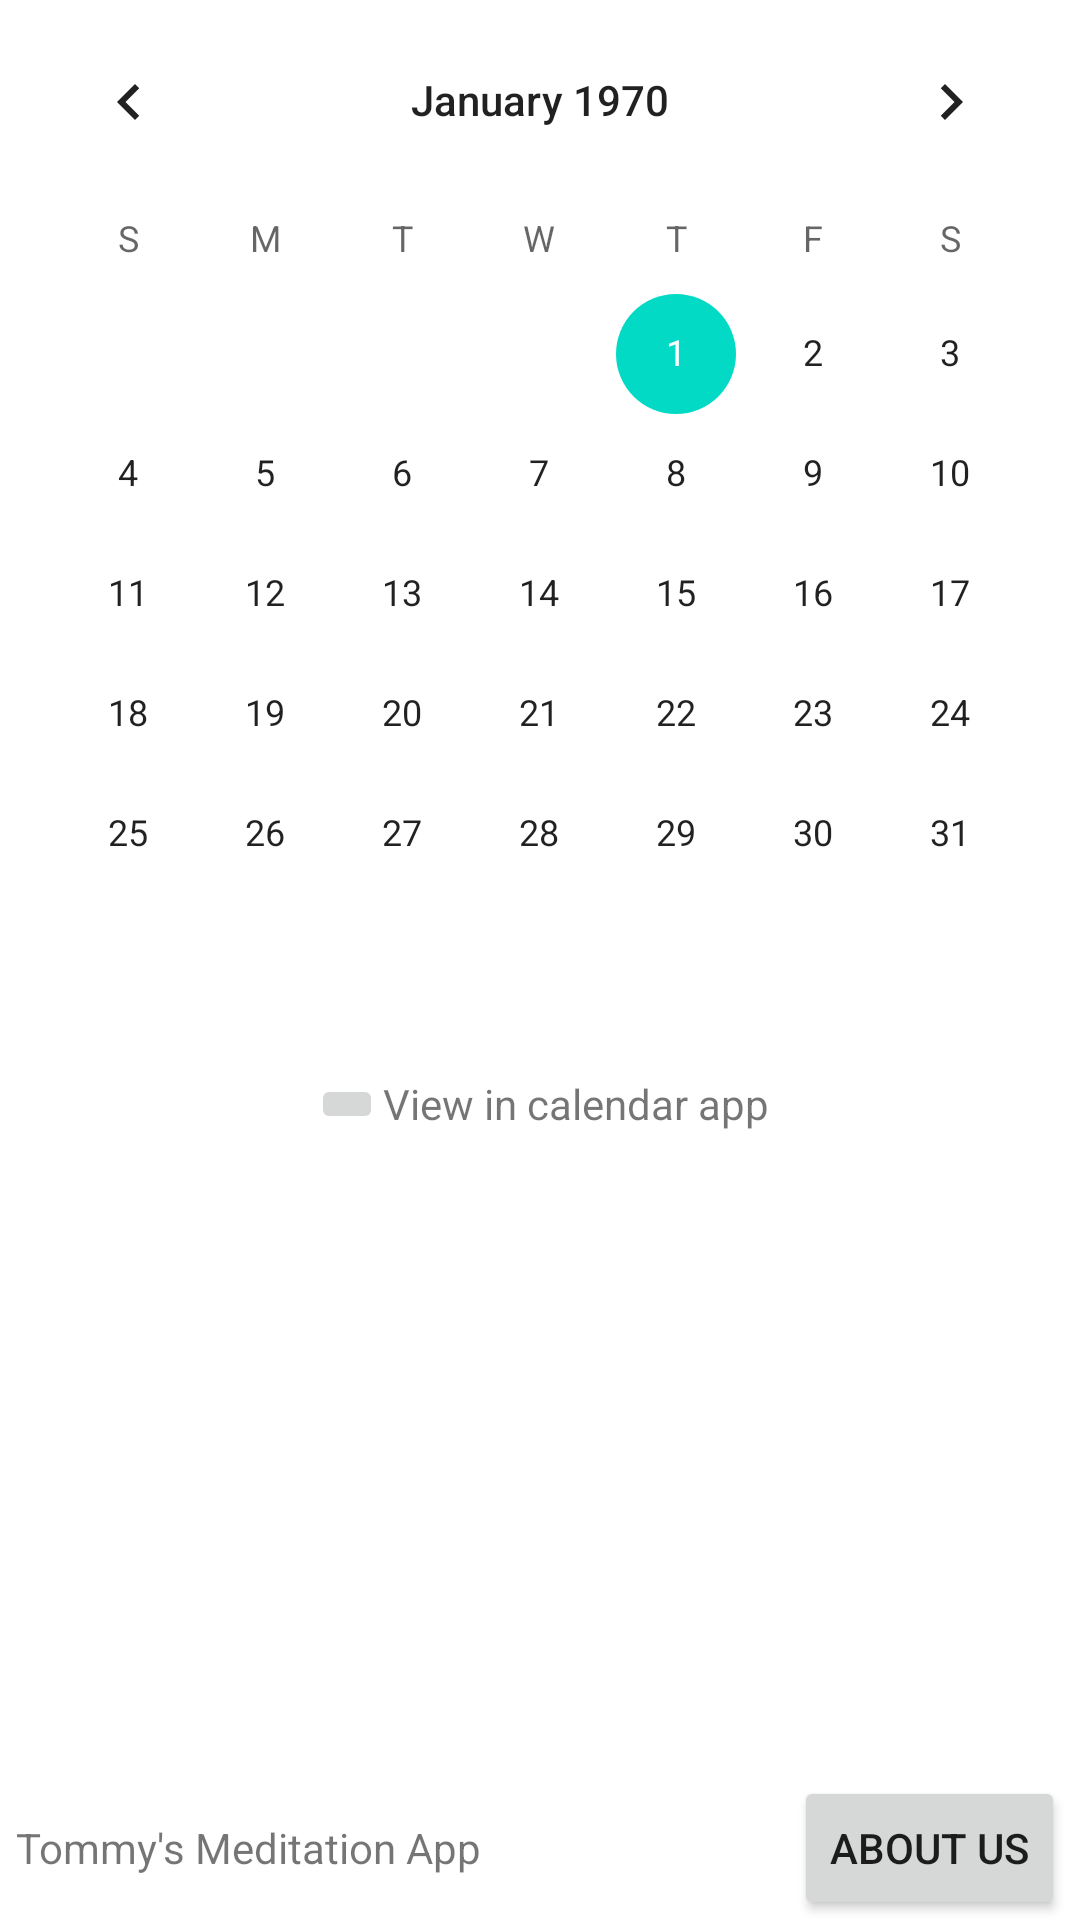

Reconstruct the res/layout file that produces this screen, plus the resources it refers to.
<!-- AndroidManifest.xml: application theme AppTheme -->
<!-- res/layout/activity_view_calendar.xml -->
<?xml version="1.0" encoding="utf-8"?>
<RelativeLayout xmlns:android="http://schemas.android.com/apk/res/android"
    xmlns:app="http://schemas.android.com/apk/res-auto"
    xmlns:tools="http://schemas.android.com/tools"
    android:layout_width="match_parent"
    android:layout_height="match_parent"
    tools:context=".ViewCalendarActivity">

    <CalendarView
        android:layout_width="match_parent"
        android:layout_height="wrap_content"
        android:id="@+id/cvCalendar"
        />

    <LinearLayout
        android:layout_width="match_parent"
        android:layout_height="wrap_content"
        android:orientation="horizontal"
        android:gravity="center_horizontal|center_vertical"
        android:layout_below="@id/cvCalendar"
        android:layout_marginTop="20dp">

        <ImageButton
            android:layout_width="wrap_content"
            android:layout_height="wrap_content"
            android:src="@drawable/ic_calendar"
            android:id="@+id/btnCalendar"/>

        <TextView
            android:layout_width="wrap_content"
            android:layout_height="wrap_content"
            android:text="View in calendar app"
            android:id="@+id/tvView"
            android:layout_gravity="center_vertical"/>

    </LinearLayout>


    <include layout="@layout/footer"/>

</RelativeLayout>
<!-- res/layout/footer.xml (included above) -->
<?xml version="1.0" encoding="utf-8"?>
<RelativeLayout xmlns:android="http://schemas.android.com/apk/res/android"
    android:layout_width="match_parent"
    android:layout_height="wrap_content"
    android:layout_alignParentBottom="true">

    <TextView
        android:id="@+id/tvFooter"
        android:layout_width="wrap_content"
        android:layout_height="wrap_content"
        android:text="Tommy's Meditation App"
        android:gravity="right"
        android:layout_centerVertical="true"
        android:layout_marginStart="5dp"/>
    <Button
        android:layout_width="wrap_content"
        android:layout_height="wrap_content"
        android:id="@+id/btnAbout"
        android:text="About us"
        android:layout_alignParentEnd="true"
        android:layout_marginEnd="5dp"
        android:onClick="onAboutButtonClick"
        />

</RelativeLayout>
<!-- resources referenced by this layout -->
<resources>
  <style name="AppTheme" parent="Theme.MaterialComponents.Light">
          
      </style>
</resources>
